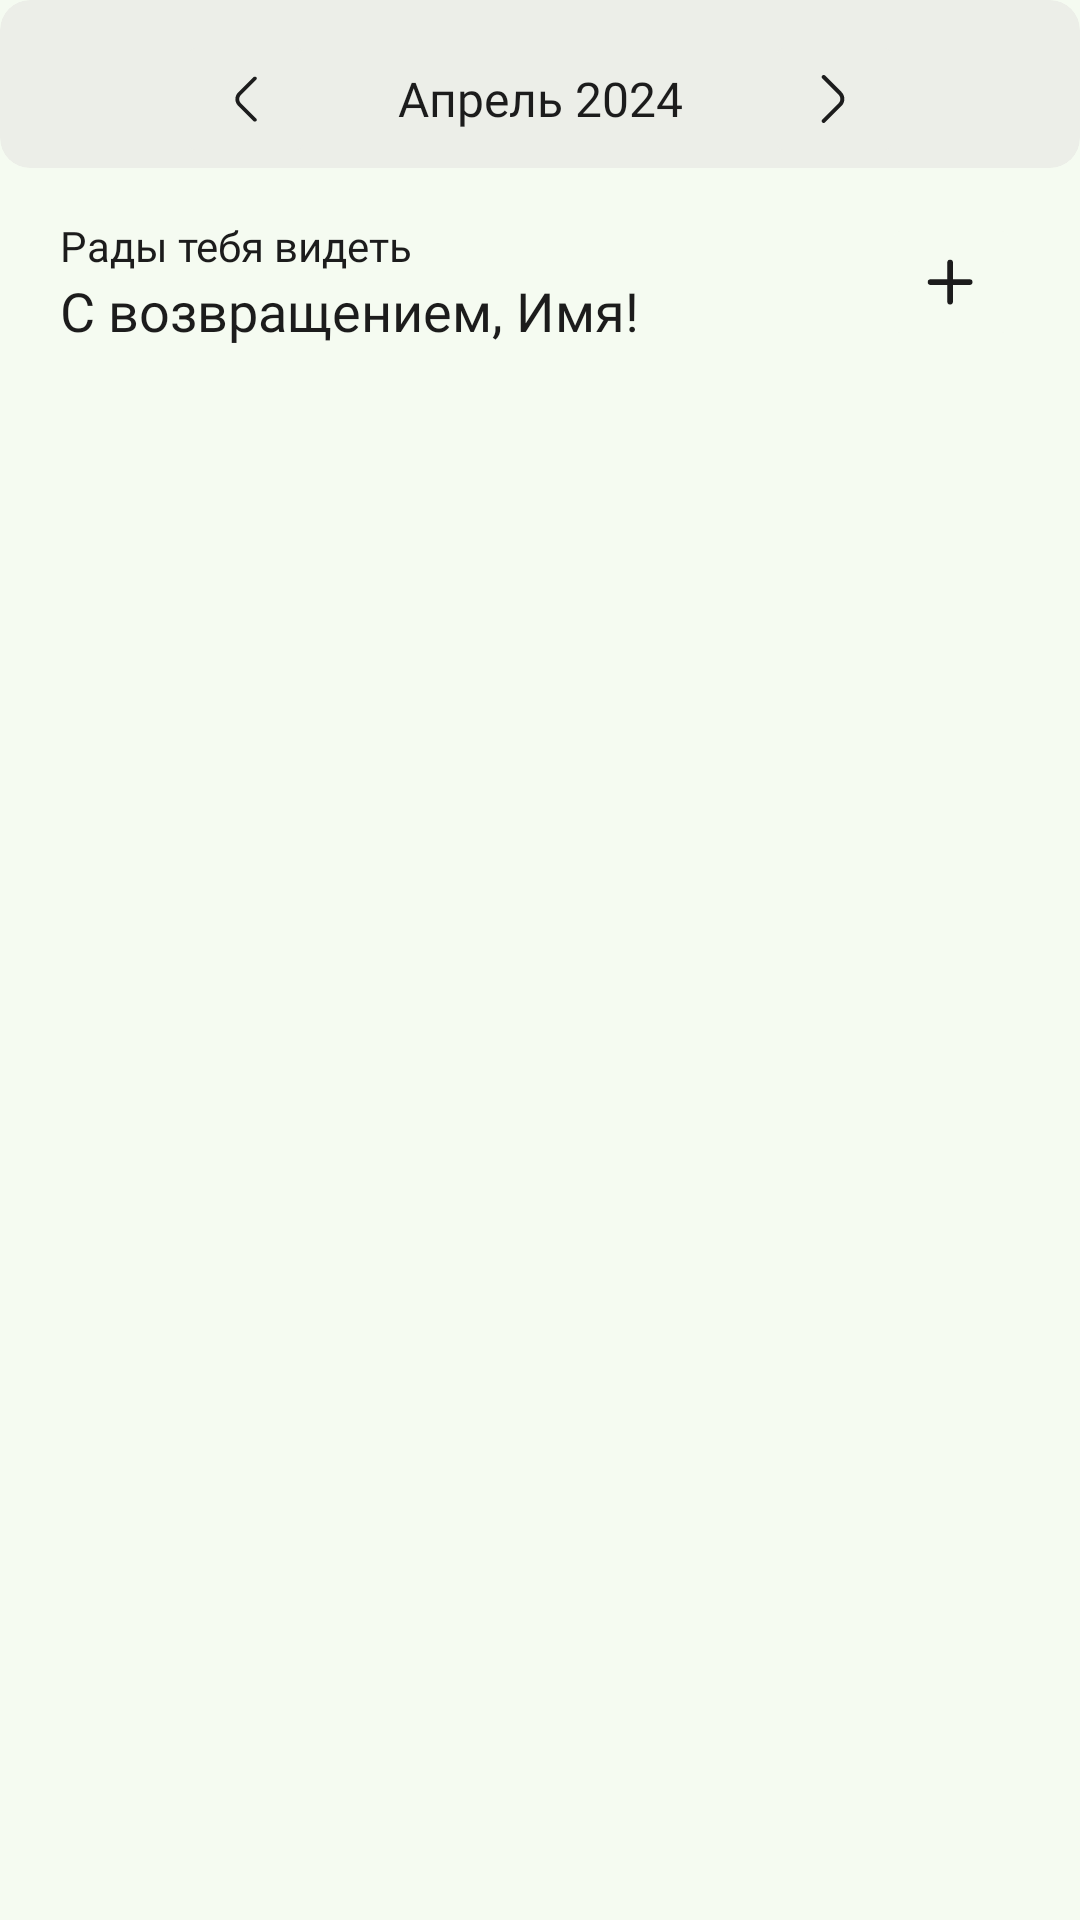

Produce the Android XML layout that renders to this screen, including the resource entries it uses.
<!-- AndroidManifest.xml: application theme Theme.IntroGymApp -->
<!-- res/layout/fragment_main.xml -->
<?xml version="1.0" encoding="utf-8"?>
<androidx.constraintlayout.widget.ConstraintLayout xmlns:android="http://schemas.android.com/apk/res/android"
    xmlns:app="http://schemas.android.com/apk/res-auto"
    xmlns:tools="http://schemas.android.com/tools"
    android:layout_width="match_parent"
    android:layout_height="match_parent"
    android:background="?attr/ig_backgroundColor"
    tools:context=".presentation.view.MainFragment">

    <androidx.cardview.widget.CardView
        android:id="@+id/cardView"
        style="@style/DefaultCardStyle"
        android:layout_width="match_parent"
        android:layout_height="wrap_content"
        app:layout_constraintEnd_toEndOf="parent"
        app:layout_constraintStart_toStartOf="parent"
        app:layout_constraintTop_toTopOf="parent">

        <LinearLayout
            android:layout_width="match_parent"
            android:layout_height="wrap_content"
            android:gravity="center"
            android:orientation="vertical">

            <androidx.recyclerview.widget.RecyclerView
                android:id="@+id/rvCalendar"
                android:layout_width="match_parent"
                android:layout_height="wrap_content"
                android:overScrollMode="never"
                android:orientation="horizontal"
                android:padding="5dp"
                tools:layoutManager="androidx.recyclerview.widget.LinearLayoutManager"
                tools:listitem="@layout/day_item"
                tools:itemCount="7"
                tools:orientation="horizontal" />

            <LinearLayout
                android:layout_width="wrap_content"
                android:layout_height="wrap_content"
                android:orientation="horizontal">

                <ImageButton
                    android:id="@+id/btnPrevWeek"
                    android:backgroundTint="?attr/ig_cardBackgroundColor"
                    android:layout_width="wrap_content"
                    android:layout_height="match_parent"
                    android:padding="15dp"
                    android:src="@drawable/ic_arrow_left"
                    app:tint="?attr/ig_defaultTextColor" />

                <TextView
                    android:id="@+id/tvCalendarCurrentMonthYear"
                    android:layout_width="150dp"
                    android:layout_height="match_parent"
                    android:gravity="center"
                    android:paddingStart="10dp"
                    android:paddingEnd="10dp"
                    android:textAppearance="@style/TextMediumRegularStyle"
                    android:text="Апрель 2024" />

                <ImageButton
                    android:id="@+id/btnNextWeek"
                    android:backgroundTint="?attr/ig_cardBackgroundColor"
                    android:layout_width="wrap_content"
                    android:layout_height="match_parent"
                    app:tint="?attr/ig_defaultTextColor"
                    android:padding="15dp"
                    android:src="@drawable/ic_arrow_right" />
            </LinearLayout>

        </LinearLayout>
    </androidx.cardview.widget.CardView>

    <LinearLayout
        android:id="@+id/linearLayout"
        android:layout_width="match_parent"
        android:layout_height="wrap_content"
        android:layout_marginTop="15dp"
        android:orientation="horizontal"
        android:paddingStart="20dp"
        android:paddingEnd="20dp"
        android:gravity="center_vertical"
        app:layout_constraintTop_toBottomOf="@+id/cardView">

        <LinearLayout
            android:layout_width="0dp"
            android:layout_height="wrap_content"
            android:layout_weight="1"
            android:orientation="vertical">

            <TextView
                android:layout_width="wrap_content"
                android:layout_height="match_parent"
                android:text="Рады тебя видеть"
                android:textAppearance="@style/TextSmallLightStyle"/>

            <TextView
                android:id="@+id/tvHelloUser"
                android:layout_width="wrap_content"
                android:layout_height="match_parent"
                android:text="С возвращением, Имя!"
                android:textAppearance="@style/TextLargeSemiboldStyle" />

        </LinearLayout>

        <ImageButton
            android:id="@+id/ibAddWorkoutToDate"
            android:layout_width="wrap_content"
            android:layout_height="wrap_content"
            android:padding="15dp"
            android:src="@drawable/ic_add"
            android:backgroundTint="?attr/ig_backgroundColor"
            app:tint="?attr/ig_defaultTextColor" />
    </LinearLayout>

    <androidx.recyclerview.widget.RecyclerView
        android:id="@+id/rvTrainingAtDay"
        android:layout_width="match_parent"
        android:layout_height="0dp"
        android:layout_marginTop="15dp"
        android:orientation="vertical"
        app:layout_constraintBottom_toBottomOf="parent"
        app:layout_constraintTop_toBottomOf="@+id/linearLayout"
        android:overScrollMode="never"
        tools:listitem="@layout/workout_date_item" />

    <LinearLayout
        android:visibility="gone"
        android:alpha="0.4"
        android:id="@+id/noWorkoutsLayout"
        android:layout_width="wrap_content"
        android:layout_height="wrap_content"
        android:orientation="vertical"
        android:gravity="center_horizontal"
        app:layout_constraintBottom_toBottomOf="parent"
        app:layout_constraintEnd_toEndOf="parent"
        app:layout_constraintStart_toStartOf="parent"
        app:layout_constraintTop_toBottomOf="@+id/linearLayout">

        <ImageView
            android:layout_width="wrap_content"
            android:layout_height="wrap_content"
            android:src="@drawable/ic_dumbell"
            android:padding="15dp"
            app:tint="?attr/ig_defaultTextColor" />

        <TextView
            android:layout_width="wrap_content"
            android:layout_height="wrap_content"
            android:textAppearance="@style/TextMediumRegularStyle"
            android:text="На этот день планов нет"/>
    </LinearLayout>

</androidx.constraintlayout.widget.ConstraintLayout>
<!-- res/layout/day_item.xml (included above) -->
<?xml version="1.0" encoding="utf-8"?>
<androidx.constraintlayout.widget.ConstraintLayout xmlns:android="http://schemas.android.com/apk/res/android"
    xmlns:app="http://schemas.android.com/apk/res-auto"
    android:layout_width="wrap_content"
    android:layout_height="wrap_content"
    android:background="@android:color/transparent">

    <androidx.cardview.widget.CardView
        android:id="@+id/dayItemCard"
        android:layout_width="40dp"
        android:layout_height="55dp"
        android:layout_margin="7.5dp"
        style="@style/DayCardStyle"
        app:layout_constraintBottom_toBottomOf="parent"
        app:layout_constraintEnd_toEndOf="parent"
        app:layout_constraintStart_toStartOf="parent"
        app:layout_constraintTop_toTopOf="parent">

        <LinearLayout
            android:layout_width="match_parent"
            android:layout_height="match_parent"
            android:gravity="center"
            android:orientation="vertical">










            <TextView
                android:id="@+id/tvDayOfWeek"
                android:textAppearance="@style/TextSmallRegularStyle"
                android:textColor="?attr/ig_lightTextColor"
                android:layout_width="wrap_content"
                android:layout_height="wrap_content"
                android:text="DAY"/>

            <TextView
                android:id="@+id/tvNumber"
                android:textAppearance="@style/TextMediumRegularStyle"
                android:textColor="?attr/ig_lightTextColor"
                android:layout_width="wrap_content"
                android:layout_height="wrap_content"
                android:text="31"/>

        </LinearLayout>
    </androidx.cardview.widget.CardView>
</androidx.constraintlayout.widget.ConstraintLayout>
<!-- res/layout/workout_date_item.xml (included above) -->
<?xml version="1.0" encoding="utf-8"?>
<androidx.constraintlayout.widget.ConstraintLayout xmlns:android="http://schemas.android.com/apk/res/android"
    xmlns:app="http://schemas.android.com/apk/res-auto"
    android:layout_width="match_parent"
    android:layout_height="wrap_content"
    android:background="@android:color/transparent"
    android:layout_marginStart="20dp"
    android:layout_marginEnd="20dp"
    android:layout_marginTop="5dp"
    android:layout_marginBottom="5dp">

    <androidx.cardview.widget.CardView
        android:id="@+id/workoutDateCard"
        android:layout_width="match_parent"
        android:layout_height="120dp"
        style="@style/DefaultCardStyle"
        app:layout_constraintBottom_toBottomOf="parent"
        app:layout_constraintEnd_toEndOf="parent"
        app:layout_constraintStart_toStartOf="parent"
        app:layout_constraintTop_toTopOf="parent">

        <ImageView
            android:layout_width="match_parent"
            android:layout_height="match_parent"
            android:scaleType="centerCrop"
            android:src="@drawable/workout_date_background"/>

        <LinearLayout
            android:layout_width="match_parent"
            android:layout_height="match_parent"
            android:orientation="vertical">

            <TextView
                android:id="@+id/tvWorkoutName"
                android:layout_width="match_parent"
                android:layout_height="wrap_content"
                android:gravity="center_vertical"
                android:text="Название тренировки"
                android:maxLines="1"
                android:ellipsize="end"
                android:textAppearance="@style/TextLargeSemiboldStyle"
                android:paddingStart="15dp"
                android:paddingTop="15dp"
                android:paddingEnd="150dp"/>

            <TextView
                android:id="@+id/tvWorkoutDescription"
                android:layout_width="match_parent"
                android:layout_height="0dp"
                android:layout_weight="1"
                android:paddingStart="15dp"
                android:paddingEnd="140dp"
                android:maxLines="2"
                android:ellipsize="end"
                android:text="Какое-то описание которое пользователь сам написал"
                android:textAppearance="@style/TextSmallLightStyle"/>

            <TextView
                android:id="@+id/tvExerciseCount"
                android:layout_width="match_parent"
                android:layout_height="40dp"
                android:paddingStart="15dp"
                android:paddingEnd="150dp"
                android:layout_gravity="bottom"
                android:gravity="center_vertical"
                android:text="Упражнений: 5"
                android:textAppearance="@style/TextSmallLightStyle"
                android:textColor="?attr/ig_primaryColor"/>
        </LinearLayout>

    </androidx.cardview.widget.CardView>
</androidx.constraintlayout.widget.ConstraintLayout>
<!-- resources referenced by this layout -->
<resources>
  <!-- drawable ic_add (drawable) -->
  <vector android:height="16dp" android:viewportHeight="17"
      android:viewportWidth="17" android:width="16dp" xmlns:android="http://schemas.android.com/apk/res/android">
      <group>
          <clip-path android:pathData="M0.189,0.54h16v16h-16z"/>
          <path android:fillColor="#ffffff" android:pathData="M15.189,7.54H9.189V1.54C9.189,0.988 8.741,0.54 8.189,0.54C7.636,0.54 7.189,0.988 7.189,1.54V7.54H1.189C0.636,7.54 0.189,7.988 0.189,8.54C0.189,9.092 0.636,9.54 1.189,9.54H7.189V15.54C7.189,16.092 7.636,16.54 8.189,16.54C8.741,16.54 9.189,16.092 9.189,15.54V9.54H15.189C15.741,9.54 16.189,9.092 16.189,8.54C16.189,7.988 15.741,7.54 15.189,7.54Z"/>
      </group>
  </vector>
  <style name="DayCardStyle" parent="DefaultCardStyle">
          <item name="cardBackgroundColor">?attr/ig_primaryLightColor</item>
          <item name="cardCornerRadius">5dp</item>
          <item name="android:foreground">?attr/selectableItemBackground</item>
      </style>
  <style name="DefaultCardStyle" parent="Base.CardView">
          <item name="cardElevation">0dp</item>
          <item name="cardBackgroundColor">?attr/ig_cardBackgroundColor</item>
          <item name="cardCornerRadius">10dp</item>
          <item name="android:foreground">?attr/selectableItemBackground</item>
      </style>
  <style name="TextLargeSemiboldStyle" parent="Widget.AppCompat.TextView">
          <item name="android:fontFamily">@font/sf_pro_display_semibold</item>
          <item name="android:textSize">18sp</item>
          <item name="android:textColor">?attr/ig_defaultTextColor</item>
      </style>
  <style name="TextMediumRegularStyle" parent="Widget.AppCompat.TextView">
          <item name="android:fontFamily">@font/sf_pro_display_regular</item>
          <item name="android:textSize">16sp</item>
          <item name="android:textColor">?attr/ig_defaultTextColor</item>
      </style>
  <style name="TextSmallLightStyle" parent="Widget.AppCompat.TextView">
          <item name="android:fontFamily">@font/sf_pro_display_light</item>
          <item name="android:textSize">14sp</item>
          <item name="android:textColor">?attr/ig_defaultTextColor</item>
      </style>
  <style name="TextSmallRegularStyle" parent="Widget.AppCompat.TextView">
          <item name="android:fontFamily">@font/sf_pro_display_regular</item>
          <item name="android:textSize">14sp</item>
          <item name="android:textColor">?attr/ig_defaultTextColor</item>
      </style>
  <style name="Theme.IntroGymApp" parent="Base.Theme.IntroGymApp">
          <item name="android:windowAnimationStyle">@style/WindowAnimationTransition</item>
          <item name="android:statusBarColor">?attr/ig_backgroundColor</item>
      </style>
  <style name="Base.Theme.IntroGymApp" parent="Theme.Material3.Light.NoActionBar">
          <item name="ig_primaryColor">@color/primary_color</item>
          <item name="ig_primaryLightColor">@color/primary_light_color</item>
          <item name="ig_backgroundColor">@color/background_color</item>
          <item name="ig_cardBackgroundColor">@color/background_block_color</item>
          <item name="ig_defaultTextColor">@color/main_color</item>
          <item name="ig_lightTextColor">@color/background_color</item>
          <item name="ig_errorColor">@color/negative_color</item>
      </style>
  <style name="WindowAnimationTransition">
          <item name="android:windowEnterAnimation">@android:anim/fade_in</item>
          <item name="android:windowExitAnimation">@android:anim/fade_out</item>
      </style>
  <color name="primary_color">#60B741</color>
  <color name="primary_light_color">#B1C178</color>
  <color name="background_color">#F5FBF1</color>
  <color name="background_block_color">#ECEEE8</color>
  <color name="main_color">#1C1C1C</color>
  <color name="negative_color">#EB5F5F</color>
</resources>
